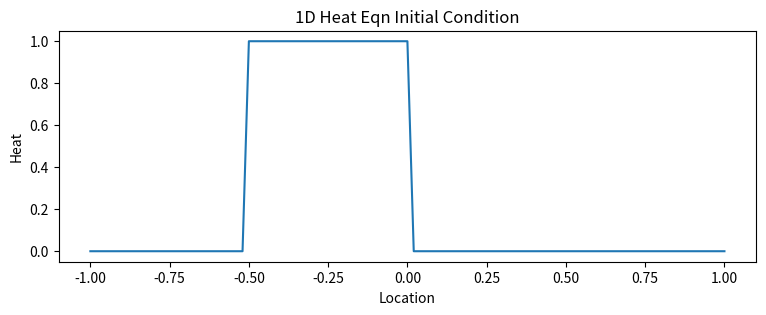
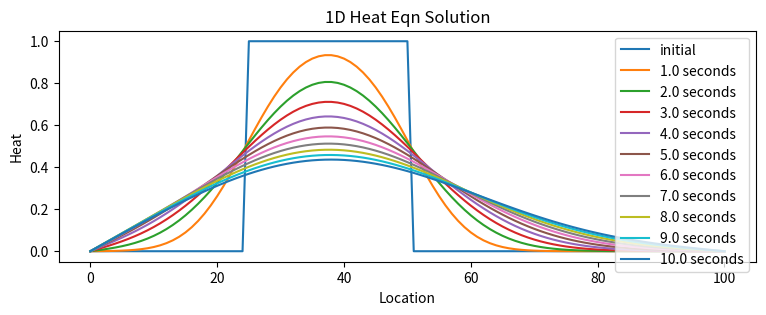
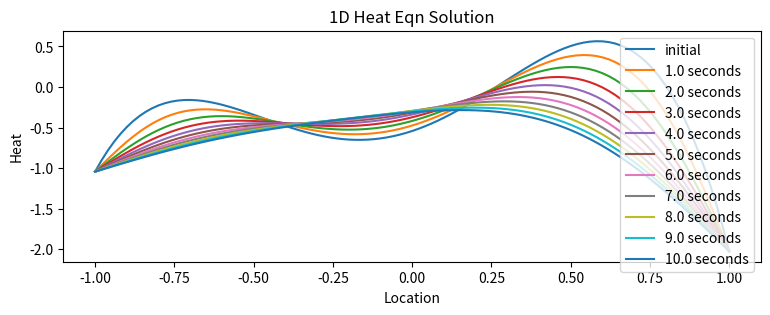

Reproduce these figures in Python, in order.
# %% [markdown]
# # 1D DIffusion 
# 
# also the heat equation. Following [Dr. ZGan's Python CFD course notes](https://drzgan.github.io/Python_CFD/5.%201D%20diffusion%20equation.html).
# 
# some additional [notes](https://web.uvic.ca/~tbazett/diffyqs/classification_section.html) on the classification of diff eqs that may be useful

# %% [markdown]
# The 1D diffusion equation is:
# \begin{split}
# \frac{\partial u}{\partial t} = \nu \frac{\partial^2 u}{\partial x^2}
# \end{split}

# %% [markdown]
# We discretize the second order derivative of $u$ w.r.t. $x$ using the second order centered difference:
# \begin{split}
# \frac{\partial^2 u}{\partial x^2} \approx \frac{u_{i+1}-2u_i+u_{i-1}}{\Delta x^2}
# \end{split}
# 
# and discretize the first order derivative of $u$ w.r.t. $x$ using the first order forwards difference:
# \begin{split}
# \frac{\partial u}{\partial t} \approx \frac{u_i^{t+1} - u_i^t}{\Delta t}
# \end{split}

# %% [markdown]
# Combining these discretizations, we arrive at the following (where we adopt an explicit timestep):
# \begin{split}
# \frac{u_i^{n+1} - u_i^n}{\Delta t} = \nu \frac{u_{i+1}^n-2u_i^n+u_{i-1}^n}{\Delta x^2}
# \end{split}
# 
# Note that subscripts refer to spatial steps, and superscripts refer to time steps.

# %% [markdown]
# Rearranging to explicitly solve for $u_i^{n+1}$:
# \begin{split}
# u_i^{n+1} = u_i^n + \frac{\nu \Delta t}{\Delta x^2} (u_{i+1}^n-2u_i^n+u_{i-1}^n)
# \end{split}

# %% [markdown]
# More information on stability for advection and diffusion can be found [here](https://math.mit.edu/~stoopn/18.086/Lecture7.pdf), but the key numbers are:
# 
# - CFL number (advection): $\frac{u \Delta t}{\Delta x} \leq C_{max}$. 
#     - where $u$ is the velocity, $t$ is time, $x is spatial, and for explicit solvers $C_{max}$ is generally taken to be less than $1$. 
# 
# - Diffusion stability number: $\frac{\nu \Delta t}{\Delta x^2} \leq \frac{1}{2}$

# %%
import matplotlib.pyplot as plt
import numpy as np

# %%
NX = 101  # number of grid points along X
X_start = -1
X_end = 1
LX = X_end - X_start
dX = LX / (NX - 1)  # spatial step size in X domain
nu = 0.01  # diffusion coefficient
dt = 0.01
T = 10
NT = int(T / dt) + 1

# print summary information
print("Number of mesh points:", NX)
print("Mesh length:", LX)
print("Mesh size:", dX)
print("End time:", T)
print("Time step:", dt)
print("Number of time steps:", NT)

# initialize mesh
mesh = np.linspace(X_start, X_end, NX)
tmesh = np.linspace(0, T, NT, endpoint=True)

# check stability number
diff_stab = nu * dt / (dX**2)
print("Diffusion stability number is:", diff_stab)
if diff_stab > 0.5:
    print("WARNING: DIFFUSION STABILITY NUMBER IS LARGER THAN 0.5")

# initialize field
# indexing convention is: (time, spatial)
u = np.zeros((NT, NX))

# set initial condition: for all spatial points, and for time = 0
# we'll set the points between 0.5 and 1
u[0, int(0.5/dX):int(1/dX+1)] = 1

# visualize initial condition
plt.figure(figsize=(9,3))
plt.plot(mesh, u[0, :])
plt.title("1D Heat Eqn Initial Condition")
plt.xlabel("Location")
plt.ylabel("Heat")
plt.savefig("initial_condition_vis.png")
plt.close()

# %%
# Explicit time step solution loop
def solve(u):
    for n in range(NT - 1):
        # enforce Direchlet boundary condition by holding edge points at last known value
        u[n + 1, 0] = u[n, 0]
        u[n + 1, -1] = u[n, -1]
        # inner solution loop
        for i in range(1, NX - 1):
            u[n + 1, i] = u[n, i] + (nu * dt / (dX**2)) * (u[n, i + 1] - 2 * u[n, i] + u[n, i - 1])
    return u

u = solve(u)

# %%
# visualize solution(s)
def visualize(u, dt:float=0.01, mesh=None):
    plt.figure(figsize=(9,3))
    if mesh is None:
        plt.plot(u[0, :], label="initial")
    else:
        plt.plot(mesh, u[0, :], label="initial")
    walk = int(1/dt)
    idx = walk
    while idx < u.shape[0]:
        if mesh is None:
            plt.plot(u[idx, :], label=f"{idx * dt} seconds")
        else:
            plt.plot(mesh, u[idx, :], label=f"{idx * dt} seconds")
        idx += walk
    plt.title(f"1D Heat Eqn Solution")
    plt.xlabel("Location")
    plt.ylabel("Heat")
    plt.legend()

visualize(u, dt=0.01)
plt.savefig("solution_vis.png")
plt.close()

# %% [markdown]
# Here we generate data for the purpose of operator learning the time evolving solution fields of a PDE given a spatial initial condition.
# 
# We will pick some random initial spatial conditions, consisting of positive spikes like above, negative spikes below, and random noise.
# 
# The data will be stored as values of $u(x)$ at ```(sample, time, x-location)```. There is no "channel" dimension as their is only one output field, which is the "heat" - the channel dimension is implied to be 1.
# 
# We will store both raw copies of the data, and ones with the timestep interpolated / downsampled.
# 

# %%
# loop to generate solution trajectories

sol_list = []

for i in range(121):
    # generate initial conditoins from step responses
    # u = np.zeros((NT, NX))
    # start = int(np.random.rand() * NX)
    # end   = int(np.random.rand() * NX)
    # if start > end:
    #     start, end = end, start
    # u[0, start:end] = 1
    # generate initial conditions from chebyshev polynomials
    c = np.random.rand(5) * 2 - 1  # coefficients of polynomial, limited to between -1 and 1
    f = np.polynomial.chebyshev.chebval(mesh, c)  # evaluate polynomial
    u = np.zeros((NT, NX))
    u[0, :] = f
    u = solve(u)
    sol_list.append(u)

# %%
sols = np.stack(sol_list, axis=0)
sols.shape

# %%
sols.max(), sols.min()

# %%
visualize(sols[32, :, :], dt=dt, mesh=mesh)
plt.savefig("solution_trajectory_sample.png")
plt.close()

# %%
import os
print(os.getcwd())
if not os.path.isdir("heat_eqn_data"):
    os.mkdir("heat_eqn_data")

with open("heat_eqn_data/solution_trajectories.npy", "wb") as f:
    np.save(f, sols)
with open("heat_eqn_data/tmesh.npy", "wb") as f:
    np.save(f, tmesh)
with open("heat_eqn_data/mesh.npy", "wb") as f:
    np.save(f, mesh)
